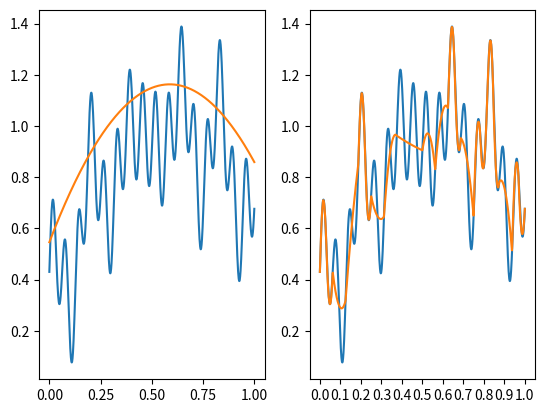
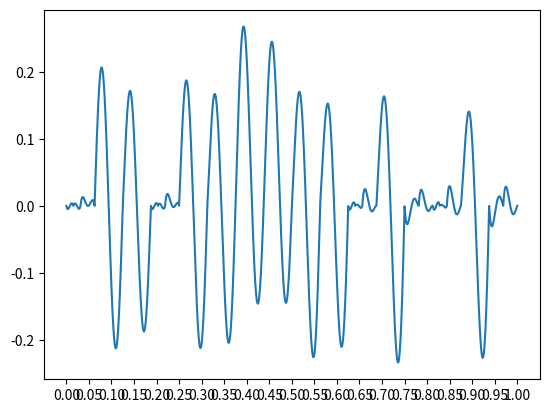
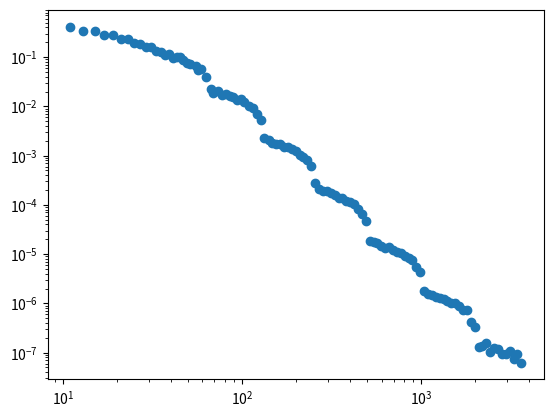

Here is the Python script that generated these plots, in order:
import numpy as np
import matplotlib.pyplot as plt
import math

regionsBudget = 25

def w1Formula(x1, x2, x3):
    return (0.33333 - (x2 * x2)/(2 * (x2 - x3)) + (x3 * x2 * x2) / (x2 - x3) - x3 * x3 + x3 * x3 / (2 * (x2 - x3)) - x3 * x3 * x3 / (x2 - x3)) / (x1 * x1 - x3 * x3 + (x1 - x3) * (x3 * x3 - x2 * x2) / (x2 - x3))

def foo(x):
    return 0.2 * math.sin(100*x) + 0.1 * math.sin(40*x) - 2 * (x - 0.6) * (x-0.6) + 0.15 * math.cos(30*x) + 1

def pdf(x):
    #return -3 * (x - 0.5) ** 2 + 1.25
    return -1.786 * x * x + 2.099 * x + 0.546
    #return -1.4067136589943 * x * x + 1.65308956 * x + 0.43

def cdf(x):
    #return -1/8.0 - (x - 0.5) ** 3 + 1.25*x
    return -0.595 * x * x * x + 1.05 * x * x + 0.546 * x
    #return -0.468904553 * x * x * x + 0.82654478 * x * x + 0.43 * x

def invCdf(x):
    start = 0
    end = 1.0
    tempY = (start + end) / 2
    tempX = cdf(tempY)
    while abs(tempX - x) > 0.0001:
        tempY = (start + end) / 2
        tempX = cdf(tempY)
        if tempX > x:
            end = tempY
        else:
            start = tempY 
    return tempY

def primaryFoo(x):
    return foo(invCdf(x)) / pdf(invCdf(x))
    #return 3
    #return invCdf(x)

fooCoefs = [0.074100687227980882588,65.07295006044863328,0.32985005494542579685,2.3629179447093040523,0.58374381375919270898,54.776664887113206248,0.030972167439347768336,24.187096653964168524]
def foo2(x):
    return fooCoefs[0] * math.sin(fooCoefs[1] * x) + fooCoefs[2] * math.sin(fooCoefs[3] * x) + fooCoefs[4] * math.cos(fooCoefs[5] * x) + fooCoefs[6] * math.cos(fooCoefs[7] * x)

def determinant(a, b, c, d, e, f, g, h, i):
    return a * (e*i - h*f) - b * (d*i - g*f) + c * (d*h - g*e)

def polyInt(start, end, a, b, c):
    a /= 3
    b /= 2
    integral = 0
    integral += a * end * end * end
    integral += b * end * end
    integral += c * end
    integral -= a * start * start * start
    integral -= b * start * start
    integral -= c * start
    return integral

def getCoefs(x1, x3, testFunc, coefs):
    x2 = (x1 + x3) / 2.0
    y1 = testFunc(x1)
    y2 = testFunc(x2)
    y3 = testFunc(x3)

    D = determinant(x1*x1, x1, 1, x2*x2, x2, 1, x3*x3, x3, 1)
    Da = determinant(y1, x1, 1, y2, x2, 1, y3, x3, 1)
    Db = determinant(x1*x1, y1, 1, x2*x2, y2, 1, x3*x3, y3, 1)
    Dc = determinant(x1*x1, x1, y1, x2*x2, x2, y2, x3*x3, x3, y3)

    a = 0
    b = 0
    c = 0
    if (D == 0):
        a = 0
        b = 0
        c = y2
    else:
        a = Da / D
        b = Db / D
        c = Dc / D
    coefs[0] = a
    coefs[1] = b
    coefs[2] = c

def pdf2(x):
    pdfCoefs = [0,0,0]
    getCoefs(0,1,foo2,pdfCoefs)
    minValX = 0
    if pdfCoefs[0] < 0:
        minValX = 0
        if (pdfCoefs[0] * minValX * minValX + pdfCoefs[1] * minValX + pdfCoefs[2] > pdfCoefs[0] * 1 * 1 + pdfCoefs[1] * 1 + pdfCoefs[2]):
            minValX = 1
    else:
        minValX = -pdfCoefs[1] / (2 * pdfCoefs[0])
    minVal = pdfCoefs[0] * minValX * minValX + pdfCoefs[1] * minValX + pdfCoefs[2]
    if minVal < 0:
        pdfCoefs[2] -= minVal
    tempIntegral = polyInt(0,1,pdfCoefs[0],pdfCoefs[1],pdfCoefs[2])
    #print(tempIntegral)
    pdfCoefs[0] /= tempIntegral
    pdfCoefs[1] /= tempIntegral
    pdfCoefs[2] /= tempIntegral
    return pdfCoefs[0] * x * x + pdfCoefs[1] * x + pdfCoefs[2]

def cdf2(x):
    pdfCoefs = [0,0,0]
    getCoefs(0,1,foo2,pdfCoefs)
    minValX = 0
    if pdfCoefs[0] < 0:
        minValX = 0
        if (pdfCoefs[0] * minValX * minValX + pdfCoefs[1] * minValX + pdfCoefs[2] > pdfCoefs[0] * 1 * 1 + pdfCoefs[1] * 1 + pdfCoefs[2]):
            minValX = 1
    else:
        minValX = -pdfCoefs[1] / (2 * pdfCoefs[0])
    minVal = pdfCoefs[0] * minValX * minValX + pdfCoefs[1] * minValX + pdfCoefs[2]
    if minVal < 0:
        pdfCoefs[2] -= minVal
    tempIntegral = polyInt(0,1,pdfCoefs[0],pdfCoefs[1],pdfCoefs[2])
    pdfCoefs[0] /= tempIntegral
    pdfCoefs[1] /= tempIntegral
    pdfCoefs[2] /= tempIntegral
    return polyInt(0,x,pdfCoefs[0],pdfCoefs[1],pdfCoefs[2])

def invCdf2(x):
    start = 0
    end = 1.0
    tempY = (start + end) / 2
    tempX = cdf2(tempY)
    while abs(tempX - x) > 0.0001:
        tempY = (start + end) / 2
        tempX = cdf2(tempY)
        if (tempX > x):
            end = tempY
        else:
            start = tempY
    return tempY

def primaryFoo2(x):
    return foo2(invCdf2(x)) / pdf2(invCdf2(x))


def polyApprox(x, regions):
    low = 0
    high = regionsBudget
    curr =  (low + high) // 2
    #print(len(regions))

    while (regions[curr][0] > x or regions[curr][1] < x):
        if (regions[curr][0] > x):
            high = curr
            curr = (low + high) // 2
        elif (regions[curr][1] < x):
            low = curr
            curr = (low + high) // 2
        #print(curr)
    return regions[curr][2] * x * x + regions[curr][3] * x + regions[curr][4]


def residual(x, regions):
    return foo(x) - polyApprox(x,regions)

myRegions = [[0, 0.015625, -760.82259772717770829, 29.765268646910840289, 0.43000000000000004885],
[0.015625, 0.03125, -797.39287972821603034, 26.542582185135586315, 0.48928276746939758368],
[0.03125, 0.0625, 725.42187799459520647, -71.514401269124576288, 2.0664397135763459268],   
[0.0625, 0.125, 77.027572666716707772, -16.266022766368358532, 1.1462063123411083687],     
[0.125, 0.1875, -32.053875241308446675, 18.589082911561717992, -1.5062842738372586027],    
[0.1875, 0.203125, -741.23520629622180422, 307.15845205950381569, -30.680884819177094869], 
[0.203125, 0.21875, -878.09219677353394218, 358.39065656119782943, -35.440739007347019651],
[0.21875, 0.25, 751.68989904346290132, -359.17098079029409519, 43.538249343923837387],
[0.25, 0.3125, 39.462822638684201593, -23.492477234152403298, 4.1328157301871044638],
[0.3125, 0.375, -101.68767304377433902, 74.978508878005555971, -12.85513933587218105],
[0.375, 0.5, 0.67580945989917040606, -1.0481821109799369651, 1.2600050579183381672],
[0.5, 0.5625, -102.28420328698916819, 107.49012566112310196, -27.269145641411114411],
[0.5625, 0.625, -92.017014324953379401, 113.09299054874014701, -33.669359898214793247],
[0.625, 0.640625, -495.54044078520382755, 646.54640237262356095, -209.45140382710360427],
[0.640625, 0.65625, -973.71902740513905883, 1255.0993035363062518, -403.06092739776613598],
[0.65625, 0.6875, 665.66021622658900014, -904.06387040629397234, 307.86818046145629069],
[0.6875, 0.75, -65.406481926851483877, 89.140436674120337557, -29.41653660724148267],
[0.75, 0.78125, -656.09452046864635122, 1015.2726134374547655, -391.75364749998254865],
[0.78125, 0.8125, 682.08177934967534384, -1085.6714573258250311, 432.85091228924761708],
[0.8125, 0.828125, -464.01344212042749859, 780.23626513464841992, -326.59718866126149805],
[0.828125, 0.84375, -1035.7941479434375651, 1723.265651754787541, -715.42132849491554225],
[0.84375, 0.875, 660.41389718503705808, -1148.0656966409487723, 499.71013646138180775],
[0.875, 0.9375, -92.797135289142261172, 163.8194472433278861, -71.512167699316535163],
[0.9375, 0.96875, -681.63924146393856063, 1308.9388716773464694, -627.52462072601724685],
[0.96875, 1, 645.39939341336685175, -1274.8247153639649696, 630.10169785590778702]]

# plt.plot(np.arange(0,1,0.001), foo(np.arange(0,1,0.001)), linestyle='-', label='Foo')
# plt.show()

x = np.linspace(0.0, 1.0, 1000)
#for i in range(0, 1000):
foo_vec = np.vectorize(foo)
foo2_vec = np.vectorize(primaryFoo)
#foo22_vec = np.vectorize(primaryFoo2)
pdf_vec = np.vectorize(pdf)
#pdf2_vec = np.vectorize(pdf2)

plt.subplot(1, 2, 1)
y = [0] * 1000
y2 = [0] * 1000
for i in range(0,1000):
    y[i] = foo(x[i])
    y2[i] = pdf(x[i])
    #y2[i] = invCdf(x[i])
plt.plot(x, y)
plt.plot(x, y2)

plt.subplot(1, 2, 2)
y = [0] * 1000
y2 = [0] * 1000
plt.xticks(np.linspace(0.0, 1.0, 11))
for i in range(0,1000):
    #y[i] = foo(invCdf(x[i]))
    #y[i] = foo2(x[i])
    #y2[i] = pdf(invCdf(x[i]))
    y[i] = foo(x[i])
    y2[i] = polyApprox(x[i],myRegions)
plt.plot(x, y)
plt.plot(x, y2)
plt.show()

#plt.subplot(1, 2, 1)
y = foo_vec(x)
y2 = pdf_vec(x)
#plt.plot(x, y)
#plt.plot(x, y2)

est = 0
x = np.linspace(0.0, 1.0, 10000)
y = [0] * 10000
y2 = [0] * 10000
#fooCoefs = [0.34252596485104030988,40.373478800639617248,0.41481951205383099657,1.5401418457083917435,0.90731319362333173739,20.79972175384445876,0.65148028737933372234,51.340066572970592063]
#fooCoefs = [0.702400453854602147,50.504023186394000788,0.45295555709445656234,62.096501157973911234,0.22370818963690680681,24.208689887070761415,0.87206685308697196035,47.328547906014968305]
#fooCoefs = [0.60552367758166736333,10.994924155005476152,0.066656109992848516788,1.1645257770499917171,0.76824161565090720583,35.077295830035957636,0.82686686508002282814,7.6933851758133062759]
for i in range(0,10000):
    #y[i] = foo2(x[i])
    y[i] = residual(x[i],myRegions)
    est += foo2(x[i])
    y2[i] = pdf2(x[i])
est /= 10000
print(est)
plt.xticks(np.linspace(0.0, 1.0, 21))
plt.plot(x, y)
#plt.plot(x, y2)

#plt.subplot(1, 2, 2)
#y = foo22_vec(x)
#y = foo_vec(x)
y = [0] * 10000
y2 = [0] * 10000
est = 0
#for i in range(0,10000):
    #y[i] = foo2(invCdf2(x[i]))
    #y[i] = foo2(x[i])
    #y2[i] = pdf2(invCdf2(x[i]))
    #y2[i] = primaryFoo2(x[i])
    #est += primaryFoo2(x[i])
#est /= 10000
#print(est)
#plt.plot(x, y)
#plt.plot(x, y2)
plt.show()

print(foo(invCdf(0.9)))
print(pdf(invCdf(0.9)))
print(invCdf(0.9))

x = np.linspace(0.0, 0.25, 100)
y = -2.08897 * x**2 - 0.560147 * x + 0.783074
#plt.plot(x, y, color='orange')
#plt.axvline(x=0.25, linestyle='--', color='red')

x = np.linspace(0.25, 0.5, 100)
y = -3.38676 * x**2 + 3.61422 * x + -0.169406
#plt.plot(x, y, color='orange')
#plt.axvline(x=0.5, linestyle='--', color='red')

x = np.linspace(0.5, 0.625, 100)
y = 8.45619 * x**2 + -6.32399 * x + 1.83896
#plt.plot(x, y, color='orange')
#plt.axvline(x=0.625, linestyle='--', color='red')

x = np.linspace(0.625, 0.75, 100)
y = -6.11312 * x**2 + 3.64454 * x + 1.29977
#plt.plot(x, y, color='orange')
#plt.axvline(x=0.75, linestyle='--', color='red')

x = np.linspace(0.75, 0.875, 100)
y = -50.6355 * x**2 + 83.3905 * x + -33.4658
#plt.plot(x, y, color='orange')
#plt.axvline(x=0.875, linestyle='--', color='red')

x = np.linspace(0.875, 0.9375, 100)
y = -317.799 * x**2 + 571.103 * x + -255.667
#plt.plot(x, y, color='orange')
#plt.axvline(x=0.9375, linestyle='--', color='red')

x = np.linspace(0.9375, 1, 100)
y = -360.013 * x**2 + 702.895 * x + -342.12
#plt.plot(x, y, color='orange'

x2 = np.linspace(0, 1, 1000)
y2 = 1000 * [0]
#for i in range(1000):
#    y2[i] = polyApprox(x2[i], myRegions)

#for i in range(regionsBudget):
    #plt.axvline(x=myRegions[i][1], linestyle='--', color='red')

#y = polyApprox_vec(x, myRegions)
#plt.plot(x2, y2, color='red')

#plt.show()

x3 = [11,13,15,17,19,21,23,25,27,29,31,33,35,37,39,41,43,45,47,49,51,55,57,59,63,67,69,73,77,81,85,89,93,99,103,109,115,121,127,133,141,147,155,163,171,181,189,199,209,219,231,243,255,269,283,297,313,329,345,363,381,401,421,443,465,489,515,541,569,597,629,661,695,731,767,807,849,891,937,985,1037,1089,1145,1203,1265,1331,1399,1471,1545,1625,1709,1795,1887,1985,2087,2193,2305,2423,2549,2679,2817,2961,3113,3271,3439,3617]
y3 = [0.41602118697101647671,0.33079507385298700939,0.34116705206698655362,0.28545825372269445497,0.2787970634902048328,0.22932474551458936762,0.23248299136339420357,0.18939169182180110029,0.18860963200668459661,0.15825997025812754693,0.16128216432382172507,0.13153095977781043002,0.12710719859010541355,0.11119756270141292753,0.11598242336709861655,0.095053296667747505522,0.10017444162020558429,0.098062235681958737077,0.088517370400947065212,0.075054501556389374706,0.073344034159775084447,0.066094056516837598747,0.054019821894521251326,0.056741561705405917093,0.039768606383962457063,0.022181794895447588811,0.018987269203894235892,0.0202298617983969857,0.017078327757643323864,0.017802682449896082423,0.015884257539955079497,0.015489572861679071908,0.013299746983093141059,0.013827384812109336232,0.012283652231831223428,0.010148510286803831895,0.0093038990946695768885,0.0070903520969497584037,0.0052434791631256298661,0.0022460246923352174785,0.0020420633418972550764,0.0018122182248165913301,0.0017499153605105254028,0.0017356290583200486947,0.0015090874031076868724,0.0014903186357050875535,0.0013298585758761169266,0.0012516082895643793928,0.0010524562202622479018,0.00095212024393183109904,0.00082826239600724443132,0.0006270146606538239218,0.00027682020403636299621,0.00021164978894384531803,0.00019317287388917548708,0.00018892034686190988186,0.00017441105306158032453,0.00015635501570878442825,0.00014001520058958431066,0.00013636094735690578849,0.00012069339615233080627,0.00011311811443104350858,0.00010261425597091075818,8.278675805517965306e-05,6.5686758948687391704e-05,4.663015731515285367e-05,1.8534037661981141187e-05,1.7668152640269802682e-05,1.6649031354595595652e-05,1.4338117243913883295e-05,1.3604640914906050941e-05,1.4091510696009435459e-05,1.2285179206369736533e-05,1.1262276097169131038e-05,1.0536508603029101316e-05,9.3112256118639750275e-06,8.5032779913979435605e-06,7.5530680857378206528e-06,5.5005609704458891421e-06,4.2909021690090272554e-06,1.7454202965293943049e-06,1.536187183658918145e-06,1.5017387656213667134e-06,1.3576835199268155879e-06,1.2876577266270459314e-06,1.2290758487400862149e-06,1.142076688001970804e-06,1.0296937886303714293e-06,9.9520738158853353135e-07,8.7861824972344413325e-07,7.2575070097551831145e-07,7.170168356873974697e-07,4.154350234776712254e-07,3.3756272844758381226e-07,1.3248591358415374556e-07,1.3538648451508473305e-07,1.5996395850890006362e-07,1.0218360932269399115e-07,1.2166771235501426111e-07,1.1583899292987903617e-07,9.2560173878566708582e-08,9.4524428479597291597e-08,1.0749937932210383969e-07,7.4582321688733049693e-08,9.3394184707564116745e-08,6.2826159415239562758e-08]
plt.scatter(x3, y3)
plt.yscale('log')
plt.xscale('log')
plt.show()

# for x1 in np.arange(0.0,1.0,0.1):
#    for x2 in np.arange(0.0,1.0,0.1):
#        for x3 in np.arange(0.0,1.0,0.1):
#            if (w1Formula(x1,x2,x3) < 0):
#                print(w1Formula(x1,x2,x3))
